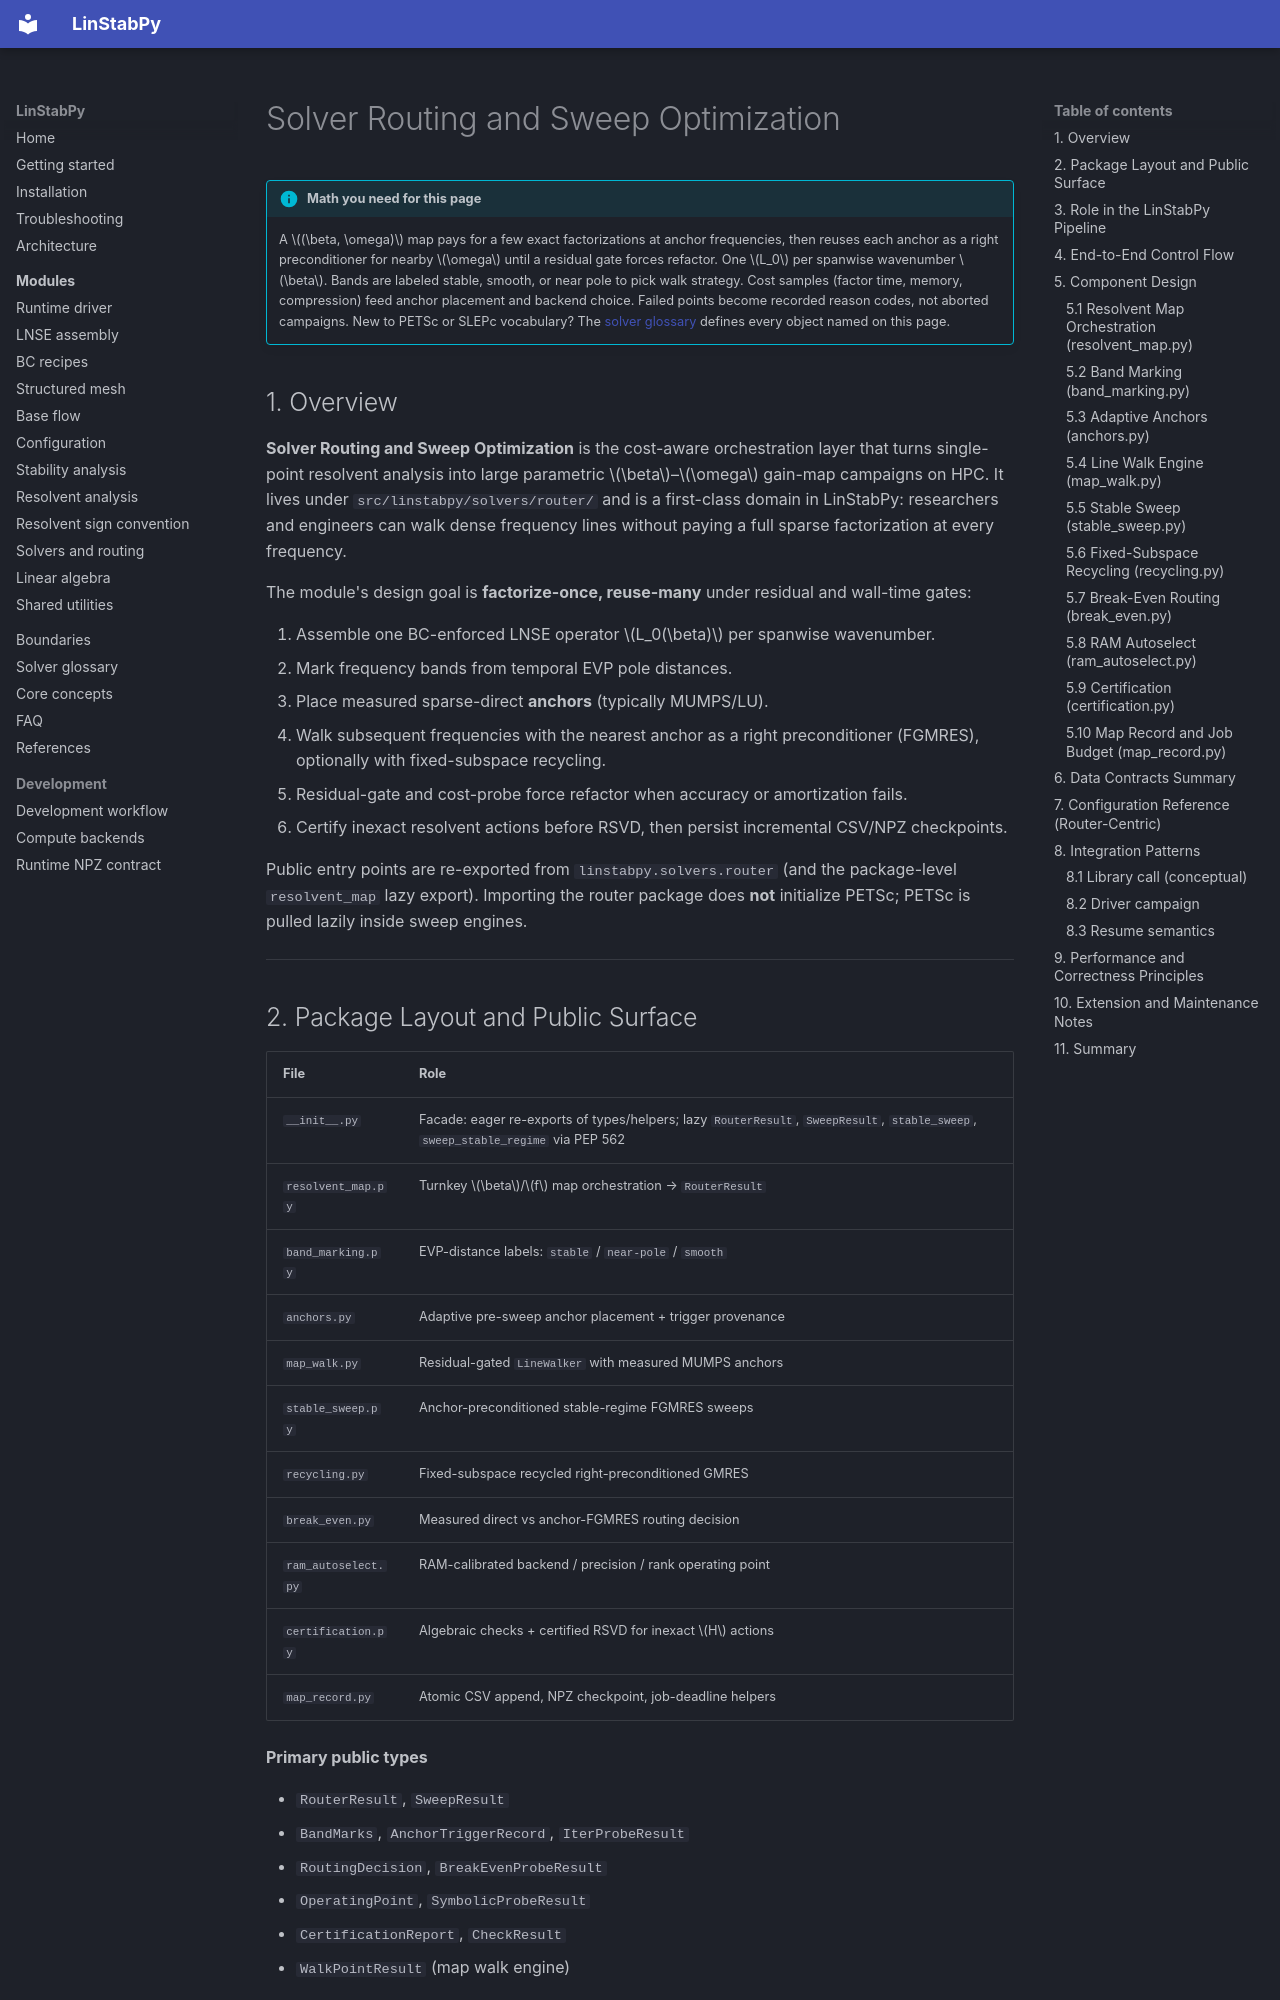

repository: openfluids/linstabpy · page: 4.Deep-Exploration/Solver Routing and Sweep Optimization/index.html · generator: mkdocs

# Solver Routing and Sweep Optimization

!!! info "Math you need for this page"
    A $(\beta, \omega)$ map pays for a few exact factorizations at anchor frequencies, then reuses each anchor as a right preconditioner for nearby $\omega$ until a residual gate forces refactor. One $L_0$ per spanwise wavenumber $\beta$. Bands are labeled stable, smooth, or near pole to pick walk strategy. Cost samples (factor time, memory, compression) feed anchor placement and backend choice. Failed points become recorded reason codes, not aborted campaigns.
    New to PETSc or SLEPc vocabulary? The [solver glossary](../6.PETSc-SLEPc-Glossary.md) defines every object named on this page.


## 1. Overview

**Solver Routing and Sweep Optimization** is the cost-aware orchestration layer that turns single-point resolvent analysis into large parametric \(\beta\)–\(\omega\) gain-map campaigns on HPC. It lives under `src/linstabpy/solvers/router/` and is a first-class domain in LinStabPy: researchers and engineers can walk dense frequency lines without paying a full sparse factorization at every frequency.

The module's design goal is **factorize-once, reuse-many** under residual and wall-time gates:

1. Assemble one BC-enforced LNSE operator \(L_0(\beta)\) per spanwise wavenumber.
2. Mark frequency bands from temporal EVP pole distances.
3. Place measured sparse-direct **anchors** (typically MUMPS/LU).
4. Walk subsequent frequencies with the nearest anchor as a right preconditioner (FGMRES), optionally with fixed-subspace recycling.
5. Residual-gate and cost-probe force refactor when accuracy or amortization fails.
6. Certify inexact resolvent actions before RSVD, then persist incremental CSV/NPZ checkpoints.

Public entry points are re-exported from `linstabpy.solvers.router` (and the package-level `resolvent_map` lazy export). Importing the router package does **not** initialize PETSc; PETSc is pulled lazily inside sweep engines.

---
